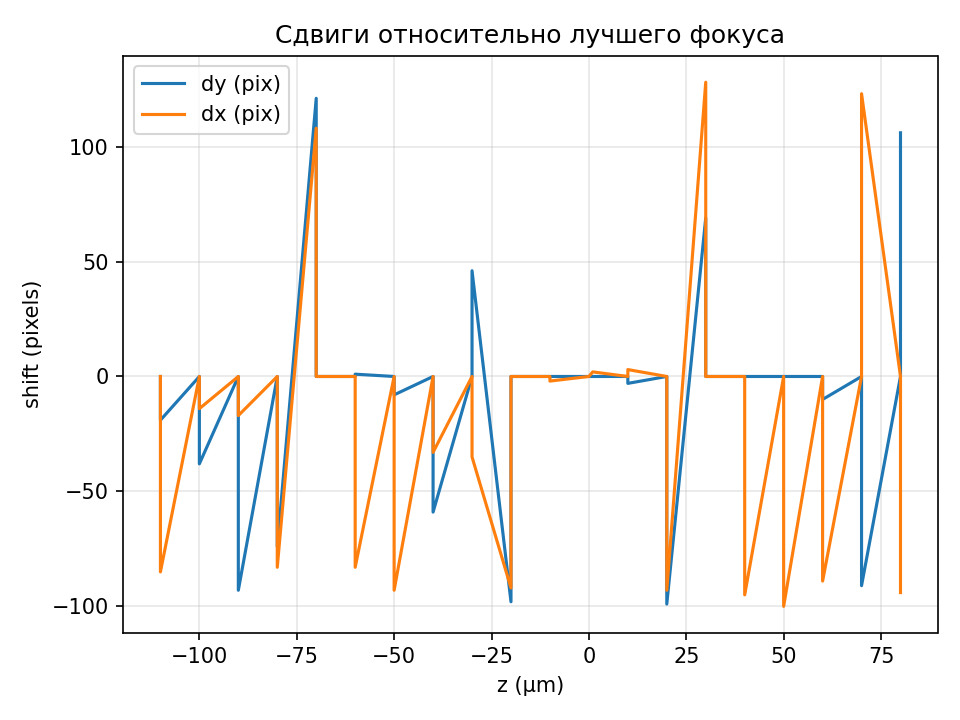

Source data for this figure (header and first rows):
z_um, dy_pix, dx_pix
-110.0, 0, 0
-110.0, -19, -85
-100.0, 0, 0
-100.0, -38, -14
-90.0, 0, 0
-90.0, -93, -17
-80.0, 0, 0
-80.0, -74, -83
-70.0, 121, 108
-70.0, 0, 0
-60.0, 0, 0
-60.0, 1, -83
-50.0, 0, 0
-50.0, -8, -93
-40.0, 0, 0
-40.0, -59, -33
-30.0, 0, 0
-30.0, 46, -35
-20.0, -98, -92
-20.0, 0, 0
-10.0, 0, 0
-10.0, 0, -2
0.0, 0, 0
1.0, 0, 2
10.0, 0, 0
10.0, -3, 3
20.0, 0, 0
20.0, -99, -93
30.0, 69, 128
30.0, 0, 0
40.0, 0, 0
40.0, 0, -95
50.0, 0, 0
50.0, 0, -100
60.0, 0, 0
60.0, -10, -89
70.0, 0, 0
70.0, -91, 123
80.0, 0, 0
80.0, 106, -94
